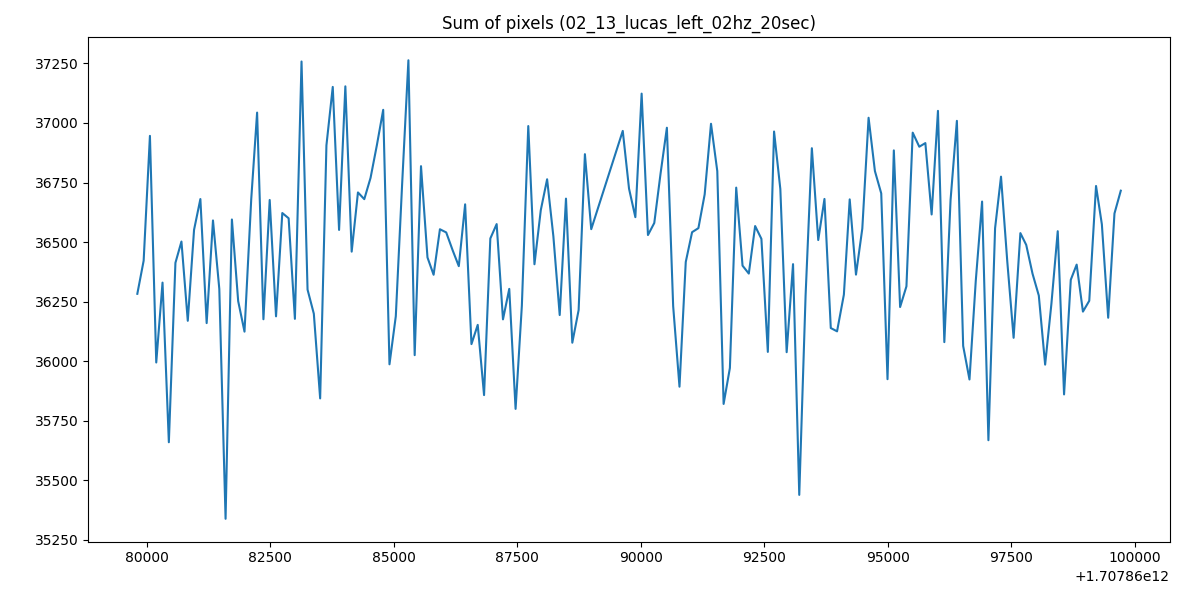

The data file committed next to this chart (first rows):
1707860079813, 36282.675
1707860079941, 36422
1707860080068, 36946
1707860080196, 35994
1707860080323, 36330
1707860080451, 35659
1707860080584, 36413
1707860080706, 36502
1707860080834, 36169
1707860080961, 36551
1707860081089, 36681
1707860081216, 36160
1707860081344, 36591
1707860081472, 36303
1707860081599, 35338
1707860081727, 36595
1707860081854, 36252
1707860081982, 36124
1707860082118, 36679
1707860082237, 37044
1707860082365, 36176
1707860082492, 36677
1707860082620, 36188
1707860082747, 36622
1707860082875, 36600
1707860083002, 36178
1707860083136, 37258
1707860083258, 36300
1707860083385, 36199
1707860083513, 35843
1707860083640, 36906
1707860083768, 37152
1707860083896, 36551
1707860084023, 37154
1707860084151, 36460
1707860084278, 36708
1707860084406, 36680
1707860084533, 36770
1707860084661, 36907
1707860084789, 37055
1707860084916, 35987
1707860085044, 36189
1707860085172, 36743
1707860085299, 37263
1707860085426, 36025
1707860085554, 36819
1707860085685, 36435
1707860085809, 36363
1707860085937, 36554
1707860086064, 36540
1707860086197, 36464
1707860086319, 36399
1707860086447, 36658
1707860086575, 36071
1707860086702, 36152
1707860086830, 35857
1707860086957, 36515
1707860087085, 36576
1707860087213, 36175
1707860087340, 36303
1707860087468, 35799
... 92 more rows
